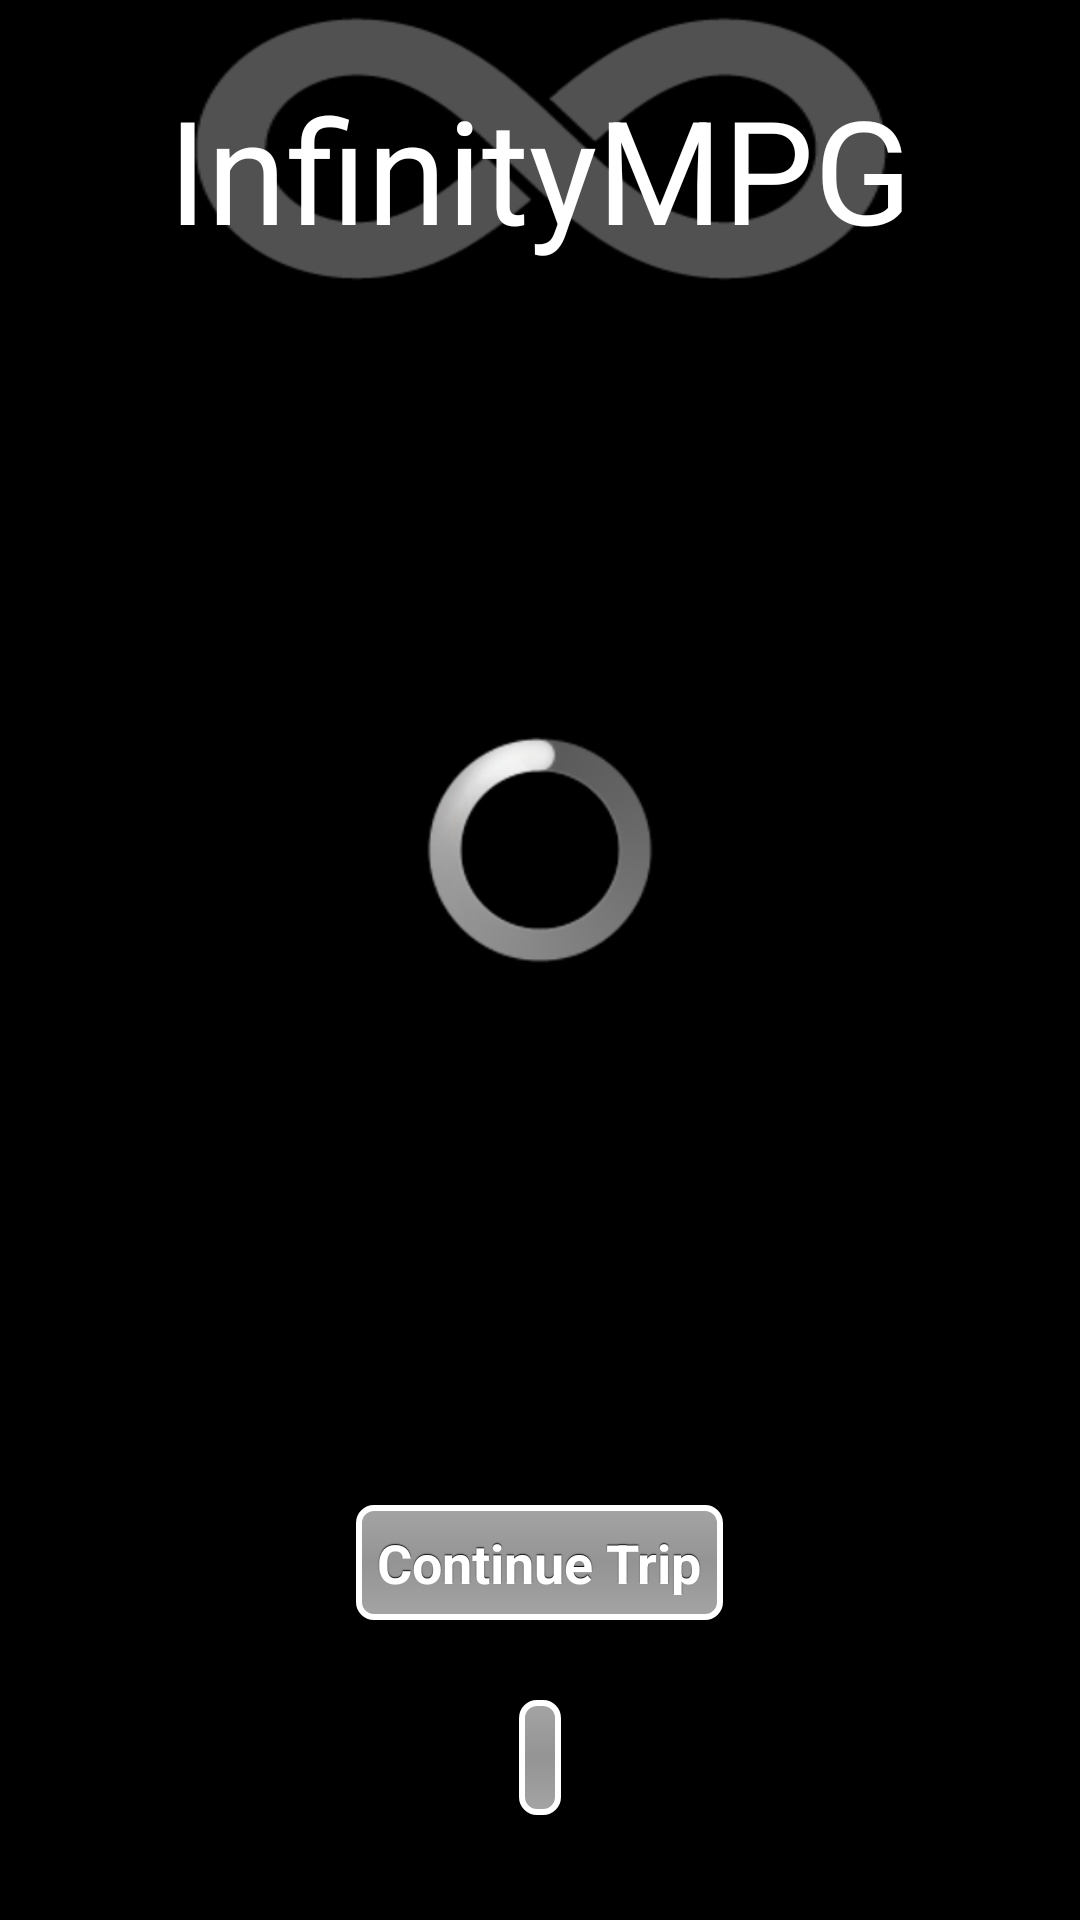

This screen was rendered from an Android layout file. Write that file and the resources it references.
<!-- AndroidManifest.xml: application theme AppTheme -->
<!-- res/layout/activity_main.xml -->
<RelativeLayout xmlns:android="http://schemas.android.com/apk/res/android"
    xmlns:tools="http://schemas.android.com/tools"
    android:layout_width="match_parent"
    android:layout_height="match_parent"
    android:orientation="vertical" 
    android:background="@android:color/black">

    <TextView
        android:id="@+id/appName"
        android:layout_width="wrap_content"
        android:layout_height="wrap_content"
        android:layout_alignParentTop="true"
        android:layout_centerHorizontal="true"

        android:text="@string/app_name"
        android:textSize="48sp" 
        android:textColor = "@android:color/white"
        android:background ="@drawable/infinity"
        android:keepScreenOn="true"
        android:paddingTop = "24dp"/>

    <TextView
        android:id="@+id/mainDisplay"
        android:layout_width="wrap_content"
        android:layout_height="wrap_content"
        android:layout_below="@+id/appName"
        android:layout_centerHorizontal="true"
        android:layout_marginTop = "-20dp"

        android:textColor = "@android:color/white"
        android:textAppearance="?android:attr/textAppearanceLarge"
        android:textSize="110sp" 
        android:maxLines = "1"
    />
     <ProgressBar
         android:id="@+id/loadingContent"
         
         android:layout_below="@+id/mainDisplay"
         
         android:layout_width="wrap_content"
         android:layout_height="wrap_content"
         style="@android:style/Widget.ProgressBar.Large"
         android:layout_centerHorizontal="true" />
    <Button
        android:id="@+id/start_or_save"
        android:layout_width="wrap_content"
        android:layout_height="wrap_content"
        android:layout_alignParentBottom="true"
        android:layout_centerHorizontal="true"
        android:layout_marginBottom="35dp"
        style="@style/cust_button" />

    <Button
        android:id="@+id/continue_trip"
        android:layout_width="wrap_content"
        android:layout_height="wrap_content"
        android:layout_alignParentBottom="true"
        android:layout_centerHorizontal="true"
        android:layout_marginBottom="100dp" 
        android:onClick="continueTrip"
        android:text="@string/contButt" 
        
        style="@style/cust_button" />

    <TextView
        android:id="@+id/unitDisplay"
        android:layout_width="wrap_content"
        android:layout_height="wrap_content"
        android:layout_below="@+id/mainDisplay"
        android:layout_alignParentRight="true"
        android:layout_marginTop="-32dp" 
 
        android:textColor = "@android:color/white"
        android:textAppearance="?android:attr/textAppearanceLarge" 
        android:textSize="40sp"
        />
    
    <TextView
        android:id="@+id/subDisplay"
        android:layout_width="wrap_content"
        android:layout_height="wrap_content"
        android:layout_below="@+id/appName"
        android:layout_alignParentLeft="true"
        
        android:layout_marginTop="215dp"
        android:layout_marginLeft ="15dp"
        android:textColor = "@android:color/white"
        android:textAppearance="?android:attr/textAppearanceLarge" 
        android:textSize="28sp"
        
        />

</RelativeLayout>
<!-- resources referenced by this layout -->
<resources>
  <!-- drawable infinity: png bitmap (drawable-hdpi, 5098 bytes) -->
  <string name="app_name">InfinityMPG</string>
  <string name="contButt">Continue Trip</string>
  <style name="cust_button" parent="@android:style/Widget.Button">
          <item name="android:gravity">center_vertical|center_horizontal</item>
          <item name="android:textColor">#FFFFFFFF</item>
          <item name="android:shadowColor">#FF000000</item>
          <item name="android:shadowDx">0</item>
          <item name="android:shadowDy">-1</item>
          <item name="android:shadowRadius">0.2</item>
          <item name="android:textSize">18dp</item>
          <item name="android:textStyle">bold</item>
          <item name="android:background">@drawable/button</item>
          <item name="android:focusable">true</item>
          <item name="android:clickable">true</item>
      </style>
  <style name="AppTheme" parent="AppBaseTheme">
          
      </style>
  <!-- drawable button (drawable-hdpi) -->
  <?xml version="1.0" encoding="utf-8"?>
  <selector xmlns:android="http://schemas.android.com/apk/res/android">
      <item
          android:state_enabled="false"
          android:drawable="@drawable/button_disabled" />
      <item
      	android:state_pressed="true"
      	android:state_enabled="true"
          android:drawable="@drawable/button_pressed" />
      <item
      	android:state_focused="true"
      	android:state_enabled="true"
          android:drawable="@drawable/button_focused" />
      <item
      	android:state_enabled="true"
          android:drawable="@drawable/button_enabled" />
  </selector>
  <style name="AppBaseTheme" parent="android:Theme.Light">
          
      </style>
  <!-- drawable button_disabled (drawable-hdpi) -->
  <?xml version="1.0" encoding="utf-8"?>
  <shape xmlns:android="http://schemas.android.com/apk/res/android" android:shape="rectangle">
      <gradient
          android:startColor="#F2F2F2"
          android:centerColor="#A4A4A4"
          android:endColor="#F2F2F2"
          android:angle="90"/>
      <padding android:left="7dp"
          android:top="7dp"
          android:right="7dp"
          android:bottom="7dp" />
      <stroke
          android:width="2dip"
          android:color="#FFFFFF" />
      <corners android:radius= "5dp" />
  </shape>
  <!-- drawable button_pressed (drawable-hdpi) -->
  <?xml version="1.0" encoding="utf-8"?>
  <shape xmlns:android="http://schemas.android.com/apk/res/android" android:shape="rectangle">
      <gradient
          android:startColor="#0000CC"
          android:centerColor="#00CCFF"
          android:endColor="#0000CC"
          android:angle="90"/>
      <padding android:left="7dp"
          android:top="7dp"
          android:right="7dp"
          android:bottom="7dp" />
      <stroke
          android:width="2dip"
          android:color="#FFFFFF" />
      <corners android:radius= "5dp" />
  </shape>
  <!-- drawable button_focused (drawable-hdpi) -->
  <?xml version="1.0" encoding="utf-8"?>
  <shape xmlns:android="http://schemas.android.com/apk/res/android" android:shape="rectangle">
      <gradient
          android:startColor="#F7D358"
          android:centerColor="#DF7401"
          android:endColor="#F7D358"
          android:angle="90"/>
      <padding android:left="7dp"
          android:top="7dp"
          android:right="7dp"
          android:bottom="7dp" />
      <stroke
          android:width="2dip"
          android:color="#FFFFFF" />
      <corners android:radius= "5dp" />
  </shape>
  <!-- drawable button_enabled (drawable-hdpi) -->
  <?xml version="1.0" encoding="utf-8"?>
  <shape xmlns:android="http://schemas.android.com/apk/res/android" android:shape="rectangle">
      
     <gradient
          android:startColor="#A4A4A4"
          android:centerColor="#949494"
          android:endColor="#A4A4A4"
          android:angle="90"/>
      <padding android:left="7dp"
          android:top="7dp"
          android:right="7dp"
          android:bottom="7dp" />
      <stroke
          android:width="2dip"
          android:color="#FFFFFF" />
      <corners android:radius= "5dp" />
  </shape>
</resources>
